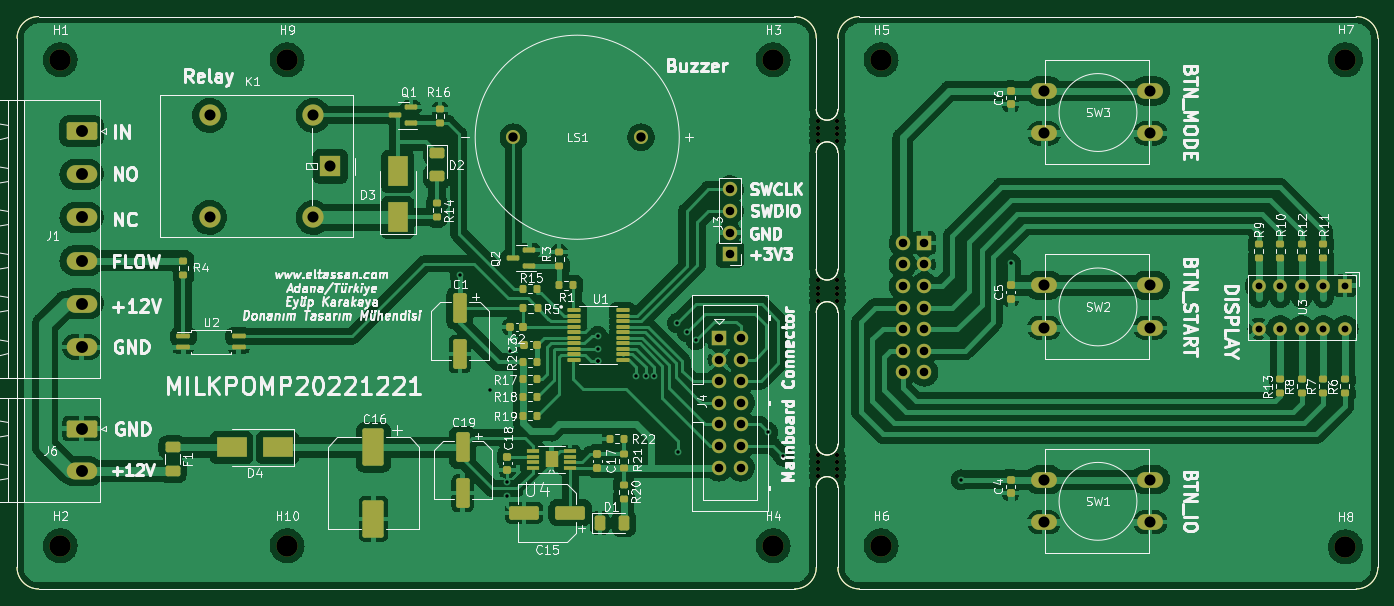
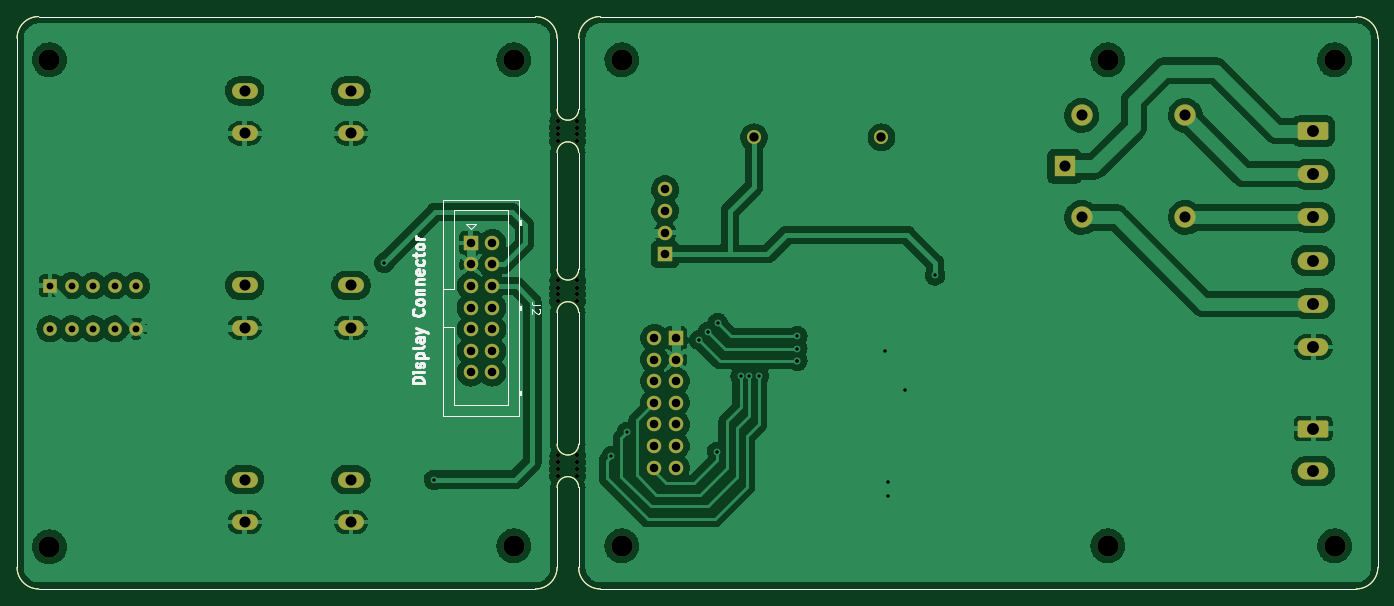
Circuit board: 11 layer files. Board 160.0 x 67.3 mm.
- bottom_copper: MilkPompV2-B_Cu.gbl (257993 bytes)
- bottom_mask: MilkPompV2-B_Mask.gbs (6619 bytes)
- paste: MilkPompV2-B_Paste.gbp (2297 bytes)
- bottom_silk: MilkPompV2-B_Silkscreen.gbo (8883 bytes)
- outline: MilkPompV2-Edge_Cuts.gm1 (2270 bytes)
- top_copper: MilkPompV2-F_Cu.gtl (336788 bytes)
- top_mask: MilkPompV2-F_Mask.gts (12226 bytes)
- paste: MilkPompV2-F_Paste.gtp (8434 bytes)
- top_silk: MilkPompV2-F_Silkscreen.gto (109784 bytes)
- drill: MilkPompV2-NPTH.drl (1005 bytes)
- drill: MilkPompV2-PTH.drl (2150 bytes)

=== bottom_copper: MilkPompV2-B_Cu.gbl (257993 bytes, source omitted) ===
=== bottom_mask: MilkPompV2-B_Mask.gbs (6619 bytes, source omitted) ===
=== paste: MilkPompV2-B_Paste.gbp ===
%TF.GenerationSoftware,KiCad,Pcbnew,(6.0.8-1)-1*%
%TF.CreationDate,2022-12-21T11:45:43+03:00*%
%TF.ProjectId,MilkPompV2,4d696c6b-506f-46d7-9056-322e6b696361,V2*%
%TF.SameCoordinates,Original*%
%TF.FileFunction,Paste,Bot*%
%TF.FilePolarity,Positive*%
%FSLAX46Y46*%
G04 Gerber Fmt 4.6, Leading zero omitted, Abs format (unit mm)*
G04 Created by KiCad (PCBNEW (6.0.8-1)-1) date 2022-12-21 11:45:43*
%MOMM*%
%LPD*%
G01*
G04 APERTURE LIST*
%TA.AperFunction,Profile*%
%ADD10C,0.100000*%
%TD*%
G04 APERTURE END LIST*
D10*
X173990000Y-118872000D02*
G75*
G03*
X176530000Y-118872000I1270000J0D01*
G01*
X176530000Y-123952000D02*
G75*
G03*
X173990000Y-123952000I-1270000J0D01*
G01*
X171450000Y-135890000D02*
G75*
G03*
X173990000Y-133350000I0J2540000D01*
G01*
X173990000Y-79502000D02*
G75*
G03*
X176530000Y-79502000I1270000J0D01*
G01*
X179070000Y-135890000D02*
X237490000Y-135890000D01*
X176530000Y-84582000D02*
G75*
G03*
X173990000Y-84582000I-1270000J0D01*
G01*
X173990000Y-71120000D02*
G75*
G03*
X171450000Y-68580000I-2540000J0D01*
G01*
X82550000Y-68580000D02*
G75*
G03*
X80010000Y-71120000I0J-2540000D01*
G01*
X176530000Y-98298000D02*
X176530000Y-84582000D01*
X176530000Y-133350000D02*
G75*
G03*
X179070000Y-135890000I2540000J0D01*
G01*
X173990000Y-98298000D02*
X173990000Y-84582000D01*
X80010000Y-133350000D02*
G75*
G03*
X82550000Y-135890000I2540000J0D01*
G01*
X82550000Y-68580000D02*
X171450000Y-68580000D01*
X173990000Y-98298000D02*
G75*
G03*
X176530000Y-98298000I1270000J0D01*
G01*
X237490000Y-68580000D02*
X179070000Y-68580000D01*
X173990000Y-133350000D02*
X173990000Y-123952000D01*
X240030000Y-133350000D02*
X240030000Y-71120000D01*
X240030000Y-71120000D02*
G75*
G03*
X237490000Y-68580000I-2540000J0D01*
G01*
X173990000Y-71120000D02*
X173990000Y-79502000D01*
X171450000Y-135890000D02*
X82550000Y-135890000D01*
X80010000Y-133350000D02*
X80010000Y-71120000D01*
X237490000Y-135890000D02*
G75*
G03*
X240030000Y-133350000I0J2540000D01*
G01*
X179070000Y-68580000D02*
G75*
G03*
X176530000Y-71120000I0J-2540000D01*
G01*
X173990000Y-118872000D02*
X173990000Y-103378000D01*
X176530000Y-79502000D02*
X176530000Y-71120000D01*
X176530000Y-103378000D02*
G75*
G03*
X173990000Y-103378000I-1270000J0D01*
G01*
X176530000Y-133350000D02*
X176530000Y-123952000D01*
X176530000Y-118872000D02*
X176530000Y-103378000D01*
M02*

=== bottom_silk: MilkPompV2-B_Silkscreen.gbo (8883 bytes, source omitted) ===
=== outline: MilkPompV2-Edge_Cuts.gm1 ===
%TF.GenerationSoftware,KiCad,Pcbnew,(6.0.8-1)-1*%
%TF.CreationDate,2022-12-21T11:45:43+03:00*%
%TF.ProjectId,MilkPompV2,4d696c6b-506f-46d7-9056-322e6b696361,V2*%
%TF.SameCoordinates,Original*%
%TF.FileFunction,Profile,NP*%
%FSLAX46Y46*%
G04 Gerber Fmt 4.6, Leading zero omitted, Abs format (unit mm)*
G04 Created by KiCad (PCBNEW (6.0.8-1)-1) date 2022-12-21 11:45:43*
%MOMM*%
%LPD*%
G01*
G04 APERTURE LIST*
%TA.AperFunction,Profile*%
%ADD10C,0.100000*%
%TD*%
G04 APERTURE END LIST*
D10*
X173990000Y-118872000D02*
G75*
G03*
X176530000Y-118872000I1270000J0D01*
G01*
X176530000Y-123952000D02*
G75*
G03*
X173990000Y-123952000I-1270000J0D01*
G01*
X171450000Y-135890000D02*
G75*
G03*
X173990000Y-133350000I0J2540000D01*
G01*
X173990000Y-79502000D02*
G75*
G03*
X176530000Y-79502000I1270000J0D01*
G01*
X179070000Y-135890000D02*
X237490000Y-135890000D01*
X176530000Y-84582000D02*
G75*
G03*
X173990000Y-84582000I-1270000J0D01*
G01*
X173990000Y-71120000D02*
G75*
G03*
X171450000Y-68580000I-2540000J0D01*
G01*
X82550000Y-68580000D02*
G75*
G03*
X80010000Y-71120000I0J-2540000D01*
G01*
X176530000Y-98298000D02*
X176530000Y-84582000D01*
X176530000Y-133350000D02*
G75*
G03*
X179070000Y-135890000I2540000J0D01*
G01*
X173990000Y-98298000D02*
X173990000Y-84582000D01*
X80010000Y-133350000D02*
G75*
G03*
X82550000Y-135890000I2540000J0D01*
G01*
X82550000Y-68580000D02*
X171450000Y-68580000D01*
X173990000Y-98298000D02*
G75*
G03*
X176530000Y-98298000I1270000J0D01*
G01*
X237490000Y-68580000D02*
X179070000Y-68580000D01*
X173990000Y-133350000D02*
X173990000Y-123952000D01*
X240030000Y-133350000D02*
X240030000Y-71120000D01*
X240030000Y-71120000D02*
G75*
G03*
X237490000Y-68580000I-2540000J0D01*
G01*
X173990000Y-71120000D02*
X173990000Y-79502000D01*
X171450000Y-135890000D02*
X82550000Y-135890000D01*
X80010000Y-133350000D02*
X80010000Y-71120000D01*
X237490000Y-135890000D02*
G75*
G03*
X240030000Y-133350000I0J2540000D01*
G01*
X179070000Y-68580000D02*
G75*
G03*
X176530000Y-71120000I0J-2540000D01*
G01*
X173990000Y-118872000D02*
X173990000Y-103378000D01*
X176530000Y-79502000D02*
X176530000Y-71120000D01*
X176530000Y-103378000D02*
G75*
G03*
X173990000Y-103378000I-1270000J0D01*
G01*
X176530000Y-133350000D02*
X176530000Y-123952000D01*
X176530000Y-118872000D02*
X176530000Y-103378000D01*
M02*

=== top_copper: MilkPompV2-F_Cu.gtl (336788 bytes, source omitted) ===
=== top_mask: MilkPompV2-F_Mask.gts (12226 bytes, source omitted) ===
=== paste: MilkPompV2-F_Paste.gtp (8434 bytes, source omitted) ===
=== top_silk: MilkPompV2-F_Silkscreen.gto (109784 bytes, source omitted) ===
=== drill: MilkPompV2-NPTH.drl ===
M48
; DRILL file {KiCad (6.0.8-1)-1} date 21 AralÄ±k 2022 ÃarÅamba 11:45:48
; FORMAT={-:-/ absolute / metric / decimal}
; #@! TF.CreationDate,2022-12-21T11:45:48+03:00
; #@! TF.GenerationSoftware,Kicad,Pcbnew,(6.0.8-1)-1
; #@! TF.FileFunction,NonPlated,1,2,NPTH
FMAT,2
METRIC
; #@! TA.AperFunction,NonPlated,NPTH,ComponentDrill
T1C0.500
; #@! TA.AperFunction,NonPlated,NPTH,ComponentDrill
T2C2.500
%
G90
G05
T1
X174.178Y-80.823
X174.178Y-99.619
X174.178Y-120.193
X174.193Y-81.648
X174.193Y-82.448
X174.193Y-83.248
X174.193Y-100.444
X174.193Y-101.244
X174.193Y-102.044
X174.193Y-121.018
X174.193Y-121.818
X174.193Y-122.618
X176.378Y-80.823
X176.378Y-99.619
X176.378Y-120.193
X176.393Y-81.648
X176.393Y-82.448
X176.393Y-83.248
X176.393Y-100.444
X176.393Y-101.244
X176.393Y-102.044
X176.393Y-121.018
X176.393Y-121.818
X176.393Y-122.618
T2
X85.09Y-73.66
X85.09Y-130.81
X111.76Y-73.66
X111.76Y-130.81
X168.91Y-73.66
X168.91Y-130.81
X181.61Y-73.66
X181.61Y-130.81
X236.22Y-73.66
X236.22Y-130.937
T0
M30

=== drill: MilkPompV2-PTH.drl ===
M48
; DRILL file {KiCad (6.0.8-1)-1} date 21 AralÄ±k 2022 ÃarÅamba 11:45:48
; FORMAT={-:-/ absolute / metric / decimal}
; #@! TF.CreationDate,2022-12-21T11:45:48+03:00
; #@! TF.GenerationSoftware,Kicad,Pcbnew,(6.0.8-1)-1
; #@! TF.FileFunction,Plated,1,2,PTH
FMAT,2
METRIC
; #@! TA.AperFunction,Plated,PTH,ViaDrill
T1C0.400
; #@! TA.AperFunction,Plated,PTH,ComponentDrill
T2C0.800
; #@! TA.AperFunction,Plated,PTH,ComponentDrill
T3C1.000
; #@! TA.AperFunction,Plated,PTH,ComponentDrill
T4C1.100
; #@! TA.AperFunction,Plated,PTH,ComponentDrill
T5C1.300
; #@! TA.AperFunction,Plated,PTH,ComponentDrill
T6C1.400
%
G90
G05
T1
X132.08Y-99.022
X135.636Y-112.522
X137.668Y-123.279
X137.668Y-124.968
X138.011Y-107.95
X148.285Y-106.172
X148.285Y-107.645
X148.285Y-109.068
X148.285Y-109.068
X152.806Y-110.846
X153.941Y-110.84
X154.94Y-110.871
X157.632Y-104.597
X157.734Y-119.761
X158.801Y-105.664
X159.817Y-106.629
X168.3Y-117.45
X170.129Y-120.294
X191.008Y-123.063
X196.85Y-97.536
T2
X225.998Y-100.22
X225.998Y-105.3
X228.537Y-100.22
X228.537Y-105.3
X231.077Y-100.22
X231.077Y-105.3
X233.617Y-100.22
X233.617Y-105.3
X236.157Y-100.22
X236.157Y-105.3
T3
X162.56Y-106.375
X162.56Y-108.915
X162.56Y-111.455
X162.56Y-113.995
X162.56Y-116.535
X162.56Y-119.075
X162.56Y-121.615
X163.83Y-88.9
X163.83Y-91.44
X163.83Y-93.98
X163.83Y-96.52
X165.1Y-106.375
X165.1Y-108.915
X165.1Y-111.455
X165.1Y-113.995
X165.1Y-116.535
X165.1Y-119.075
X165.1Y-121.615
X184.155Y-95.198
X184.155Y-97.738
X184.155Y-100.278
X184.155Y-102.818
X184.155Y-105.358
X184.155Y-107.898
X184.155Y-110.438
X186.695Y-95.198
X186.695Y-97.738
X186.695Y-100.278
X186.695Y-102.818
X186.695Y-105.358
X186.695Y-107.898
X186.695Y-110.438
T4
X138.381Y-82.773
X153.381Y-82.773
T5
X102.64Y-80.202
X102.64Y-92.202
X114.84Y-80.202
X114.84Y-92.202
X116.84Y-86.202
X200.77Y-77.328
X200.77Y-82.328
X200.77Y-100.188
X200.77Y-105.188
X200.77Y-123.048
X200.77Y-128.048
X213.27Y-77.328
X213.27Y-82.328
X213.27Y-100.188
X213.27Y-105.188
X213.27Y-123.048
X213.27Y-128.048
T6
X87.597Y-82.042
X87.597Y-87.122
X87.597Y-92.202
X87.597Y-97.282
X87.597Y-102.362
X87.597Y-107.442
X87.597Y-117.038
X87.597Y-122.038
T0
M30
